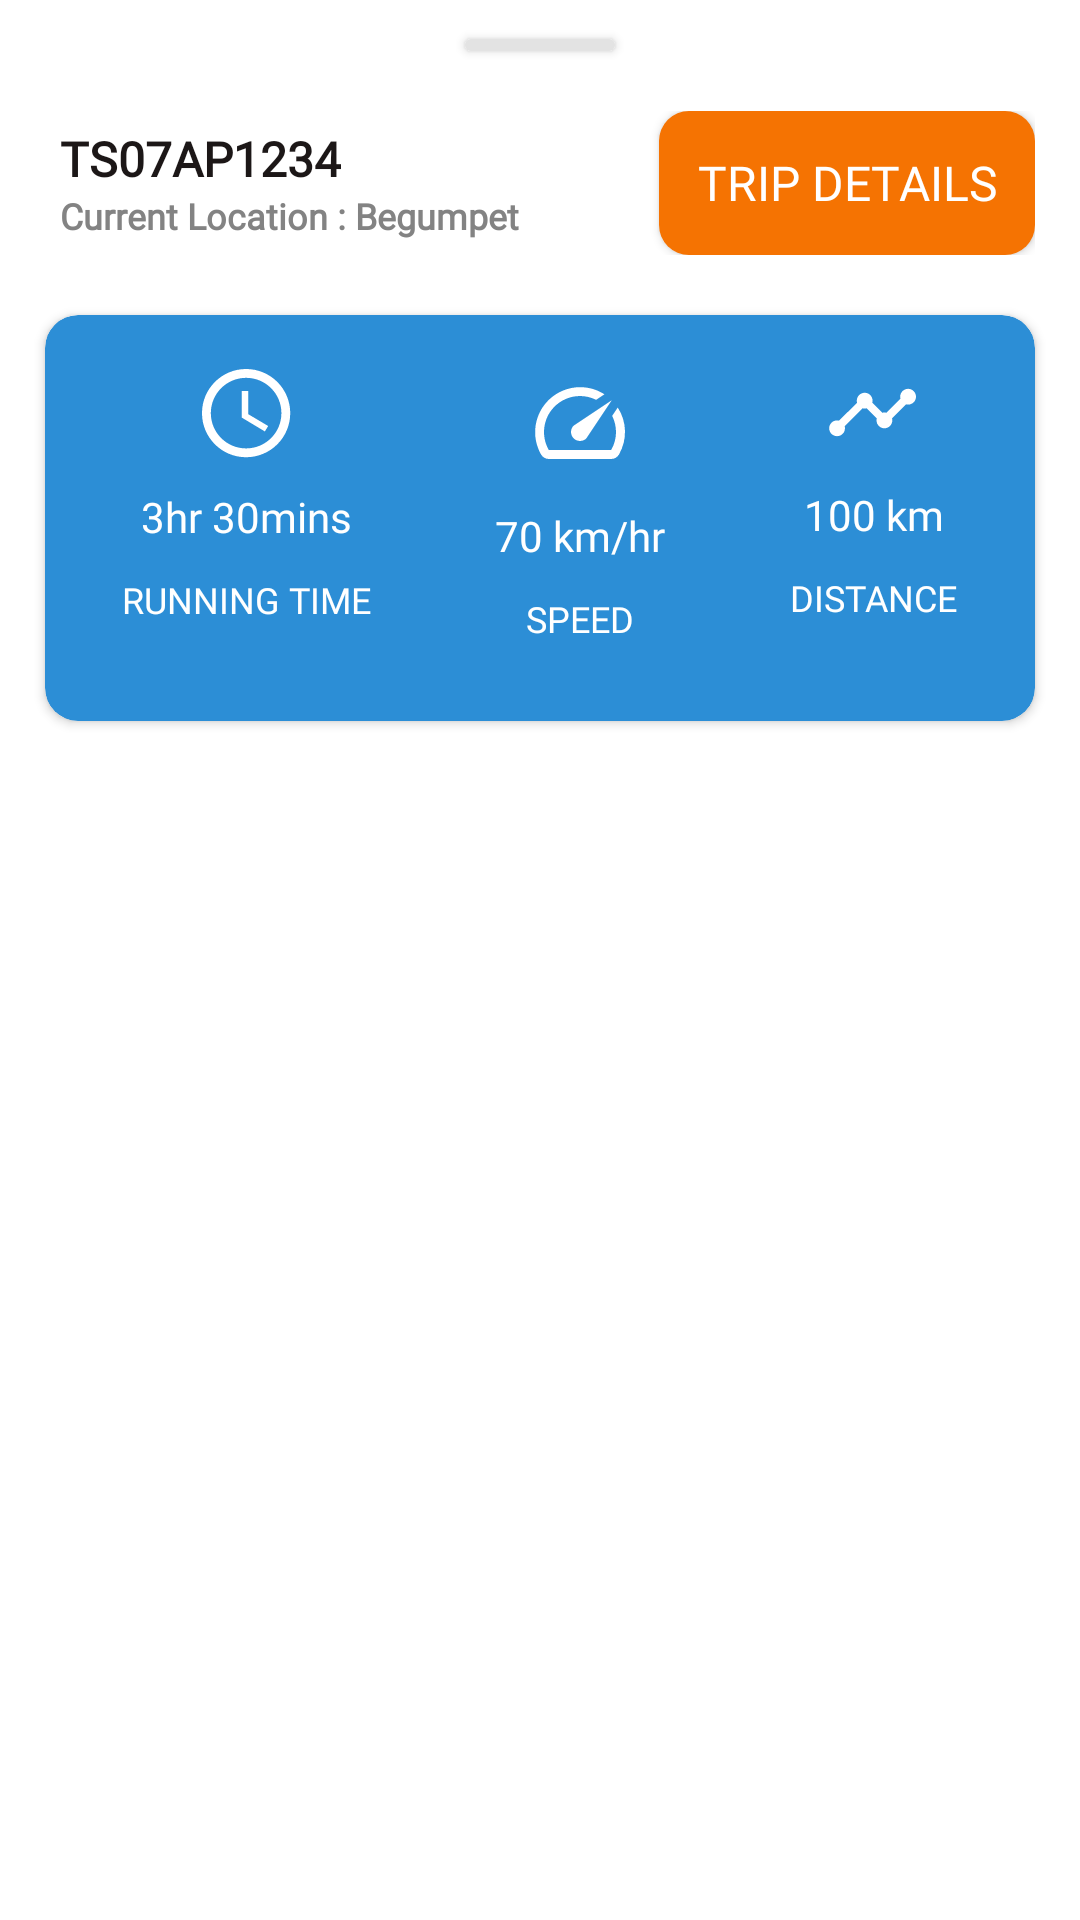

The Android layout XML behind this screen, and the referenced resources:
<!-- AndroidManifest.xml: application theme Theme.Suvega -->
<!-- res/layout/trip_map_view.xml -->
<?xml version="1.0" encoding="utf-8"?>
<androidx.appcompat.widget.LinearLayoutCompat
    android:id="@+id/linear_trip_map_view"
    xmlns:android="http://schemas.android.com/apk/res/android"
    android:layout_width="match_parent"
    android:layout_height="match_parent"
    xmlns:app="http://schemas.android.com/apk/res-auto"
    android:orientation="vertical">
    <androidx.cardview.widget.CardView
        android:layout_gravity="center"
        android:layout_width="50dp"
        android:layout_height="4dp"
        android:layout_marginTop="13dp"
        app:cardCornerRadius="3dp"
        app:cardBackgroundColor="#E3E3E3"/>
    <androidx.appcompat.widget.LinearLayoutCompat
        android:layout_width="match_parent"
        android:layout_height="wrap_content"
        android:weightSum="5"
        android:layout_marginTop="20dp"
        android:layout_marginStart="15dp"
        android:layout_marginEnd="15dp"
        android:orientation="horizontal">
        <androidx.appcompat.widget.LinearLayoutCompat
            android:layout_width="wrap_content"
            android:layout_height="wrap_content"
            android:layout_weight="4"
            android:layout_gravity="center"
            android:layout_marginEnd="10dp"
            android:orientation="vertical">
            <androidx.appcompat.widget.AppCompatTextView
                android:layout_width="wrap_content"
                android:layout_height="wrap_content"
                android:text="TS07AP1234"
                android:paddingStart="5dp"
                android:fontFamily="@font/lato_bold"
                android:textStyle="bold"
                android:textSize="16sp"
                android:textColor="#1C1717"/>
            <androidx.appcompat.widget.AppCompatTextView
                android:layout_width="wrap_content"
                android:layout_height="wrap_content"
                android:paddingStart="5dp"
                android:text="Current Location : Begumpet"
                android:fontFamily="@font/lato_bold"
                android:textStyle="bold"
                android:textSize="12sp"
                android:textColor="#838383"/>
        </androidx.appcompat.widget.LinearLayoutCompat>
        <androidx.appcompat.widget.AppCompatButton
            android:id="@+id/button_trip_details"
            android:layout_width="wrap_content"
            android:layout_height="wrap_content"
            android:layout_weight="1"
            android:layout_gravity="center"
            android:clickable="true"
            android:focusable="true"
            android:foreground="?android:attr/selectableItemBackground"
            android:text="Trip Details"
            android:textSize="16sp"
            android:paddingStart="8dp"
            android:paddingEnd="8dp"
            android:paddingTop="8dp"
            android:paddingBottom="8dp"
            android:textColor="#FFFFFF"
            android:fontFamily="@font/lato"
            android:background="@drawable/rounded_bar1"/>
    </androidx.appcompat.widget.LinearLayoutCompat>
    <androidx.cardview.widget.CardView
        android:layout_width="match_parent"
        android:layout_height="wrap_content"
        android:layout_marginStart="15dp"
        android:layout_marginEnd="15dp"
        android:layout_marginTop="20dp"
        android:layout_marginBottom="30dp"
        app:cardCornerRadius="11dp"
        app:cardBackgroundColor="#2C8ED6"
        android:layout_gravity="center">
        <androidx.appcompat.widget.LinearLayoutCompat
            android:layout_width="match_parent"
            android:layout_height="wrap_content"
            android:weightSum="3"
            android:orientation="horizontal">
            <androidx.appcompat.widget.LinearLayoutCompat
                android:layout_width="wrap_content"
                android:layout_height="wrap_content"
                android:layout_weight="1"
                android:layout_marginStart="15dp"
                android:layout_marginEnd="10dp"
                android:layout_marginTop="18dp"
                android:layout_marginBottom="26dp"
                android:orientation="vertical"
                android:gravity="center">
                <androidx.appcompat.widget.AppCompatImageView
                    android:layout_width="wrap_content"
                    android:layout_height="wrap_content"
                    android:src="@drawable/timer"/>
                <androidx.appcompat.widget.AppCompatTextView
                    android:layout_width="wrap_content"
                    android:layout_height="wrap_content"
                    android:layout_marginTop="10dp"
                    android:textColor="#FFFFFF"
                    android:fontFamily="@font/lato"
                    android:textSize="14sp"
                    android:text="3hr 30mins"/>
                <androidx.appcompat.widget.AppCompatTextView
                    android:layout_width="wrap_content"
                    android:layout_height="wrap_content"
                    android:textSize="12sp"
                    android:textColor="#FFFFFF"
                    android:fontFamily="@font/lato_bold"
                    android:layout_marginTop="10dp"
                    android:text="RUNNING TIME"/>
            </androidx.appcompat.widget.LinearLayoutCompat>
            <androidx.appcompat.widget.LinearLayoutCompat
                android:layout_width="wrap_content"
                android:layout_height="wrap_content"
                android:layout_weight="1"
                android:layout_marginStart="10dp"
                android:layout_marginEnd="10dp"
                android:layout_marginTop="18dp"
                android:layout_marginBottom="26dp"
                android:orientation="vertical"
                android:gravity="center">
                <androidx.appcompat.widget.AppCompatImageView
                    android:layout_width="wrap_content"
                    android:layout_height="wrap_content"
                    android:src="@drawable/speed_black_24dp"/>
                <androidx.appcompat.widget.AppCompatTextView
                    android:layout_width="wrap_content"
                    android:layout_height="wrap_content"
                    android:layout_marginTop="10dp"
                    android:textColor="#FFFFFF"
                    android:fontFamily="@font/lato"
                    android:textSize="14sp"
                    android:text="70 km/hr"/>
                <androidx.appcompat.widget.AppCompatTextView
                    android:layout_width="wrap_content"
                    android:layout_height="wrap_content"
                    android:textSize="12sp"
                    android:textColor="#FFFFFF"
                    android:fontFamily="@font/lato_bold"
                    android:layout_marginTop="10dp"
                    android:text="SPEED"/>
            </androidx.appcompat.widget.LinearLayoutCompat>
            <androidx.appcompat.widget.LinearLayoutCompat
                android:layout_width="wrap_content"
                android:layout_height="wrap_content"
                android:layout_weight="1"
                android:layout_marginStart="10dp"
                android:layout_marginEnd="15dp"
                android:layout_marginTop="18dp"
                android:layout_marginBottom="26dp"
                android:orientation="vertical"
                android:gravity="center">
                <androidx.appcompat.widget.AppCompatImageView
                    android:layout_width="wrap_content"
                    android:layout_height="wrap_content"
                    android:src="@drawable/timeline_black_24dp"/>
                <androidx.appcompat.widget.AppCompatTextView
                    android:layout_width="wrap_content"
                    android:layout_height="wrap_content"
                    android:layout_marginTop="10dp"
                    android:textColor="#FFFFFF"
                    android:fontFamily="@font/lato"
                    android:textSize="14sp"
                    android:text="100 km"/>
                <androidx.appcompat.widget.AppCompatTextView
                    android:layout_width="wrap_content"
                    android:layout_height="wrap_content"
                    android:textSize="12sp"
                    android:textColor="#FFFFFF"
                    android:fontFamily="@font/lato_bold"
                    android:layout_marginTop="10dp"
                    android:text="DISTANCE"/>
            </androidx.appcompat.widget.LinearLayoutCompat>
        </androidx.appcompat.widget.LinearLayoutCompat>
    </androidx.cardview.widget.CardView>
</androidx.appcompat.widget.LinearLayoutCompat>
<!-- resources referenced by this layout -->
<resources>
  <!-- drawable rounded_bar1 (drawable-v24) -->
  <shape
      xmlns:android="http://schemas.android.com/apk/res/android">
      <solid android:color="#F57302"/>
      <corners android:radius="10dp"/>
  </shape>
  <!-- drawable speed_black_24dp: png bitmap (drawable-hdpi, 1019 bytes) -->
  <!-- drawable timeline_black_24dp: png bitmap (drawable-hdpi, 647 bytes) -->
  <!-- drawable timer: png bitmap (drawable-hdpi, 1137 bytes) -->
  <style name="Theme.Suvega" parent="Theme.MaterialComponents.DayNight.NoActionBar">
          <item name="colorPrimary">@color/teal_700</item>
          <item name="colorPrimaryVariant">@color/teal_700</item>
          <item name="colorOnPrimary">@color/white</item>
          
          <item name="colorSecondary">@color/teal_700</item>
          <item name="colorSecondaryVariant">@color/teal_700</item>
          <item name="colorOnSecondary">@color/black</item>
          
          <item name="android:statusBarColor">#265683</item>
  
  
          
  
  
  
      </style>
  <color name="teal_700">#F57302</color>
  <color name="white">#FFFFFFFF</color>
  <color name="black">#FF000000</color>
</resources>
